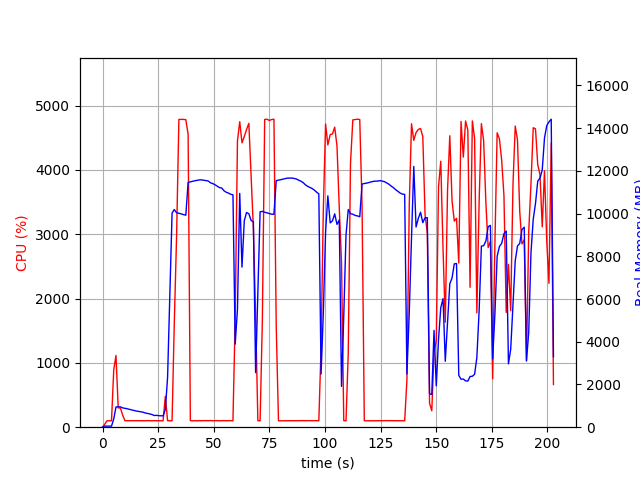

Source data for this figure (header and first rows):
elapsed_time, nproc, cpu, mem_real, mem_virtual
3.814697265625e-05, 1, 0.0, 10.86, 3192
1.006, 1, 47.7, 50.63, 648.5
2.014, 1, 100.2, 50.63, 648.5
3.022, 1, 99.3, 50.63, 648.5
4.028, 1, 100.4, 50.63, 648.5
5.034, 1, 891.5, 387.4, 4374
6.041, 1, 1116, 945.9, 4998
7.049, 1, 299.7, 953.9, 4998
8.056, 1, 298.7, 951.7, 4998
9.064, 1, 184.5, 904.4, 4998
10.07, 1, 101.2, 883.9, 4998
11.08, 1, 101.3, 862.2, 4998
12.09, 1, 101.3, 834.1, 4998
13.09, 1, 101.4, 810.1, 4998
14.1, 1, 100.1, 784.4, 4998
15.11, 1, 100.1, 757.2, 4998
16.12, 1, 101.1, 740, 4998
17.13, 1, 101.2, 719.3, 4998
18.14, 1, 100.0, 704.6, 4998
19.15, 1, 99.0, 666.8, 4998
20.16, 1, 103.0, 646.7, 4998
21.17, 1, 100.1, 619.3, 4998
22.17, 1, 101.2, 595.9, 4998
23.18, 1, 101.1, 548.3, 4998
24.19, 1, 101.2, 555.5, 4998
25.2, 1, 101.0, 540.9, 4998
26.21, 1, 100.0, 533.7, 4998
27.22, 1, 100.0, 532, 4998
28.23, 1, 479.4, 829.4, 6862
29.24, 1, 100.9, 2326, 36136
30.25, 1, 100.1, 6176, 36136
31.26, 1, 102.0, 10023, 36136
32.27, 1, 1639, 10188, 36136
33.28, 1, 2957, 10034, 36136
34.32, 1, 4786, 10016, 36136
35.37, 1, 4785, 9981, 36136
36.4, 1, 4787, 9951, 36136
37.44, 1, 4782, 9924, 36136
38.48, 1, 4555, 11456, 37554
39.48, 1, 101.2, 11484, 37554
40.49, 1, 99.2, 11513, 37554
41.5, 1, 101.3, 11536, 37554
42.5, 1, 99.3, 11553, 37554
43.51, 1, 102.2, 11575, 37554
44.52, 1, 100.3, 11579, 37554
45.53, 1, 102.3, 11556, 37554
46.53, 1, 101.2, 11544, 37554
47.54, 1, 101.2, 11521, 37554
48.55, 1, 103.3, 11439, 37554
49.56, 1, 100.3, 11403, 37554
50.56, 1, 101.2, 11348, 37554
51.57, 1, 102.3, 11280, 37554
52.58, 1, 100.2, 11215, 37554
53.59, 1, 100.2, 11195, 37554
54.59, 1, 103.0, 11067, 37554
55.6, 1, 100.1, 10997, 37554
56.61, 1, 102.1, 10958, 37554
57.62, 1, 101.0, 10902, 37554
58.63, 1, 100.1, 10877, 37554
59.64, 1, 1710, 3890, 37554
... 141 more rows
